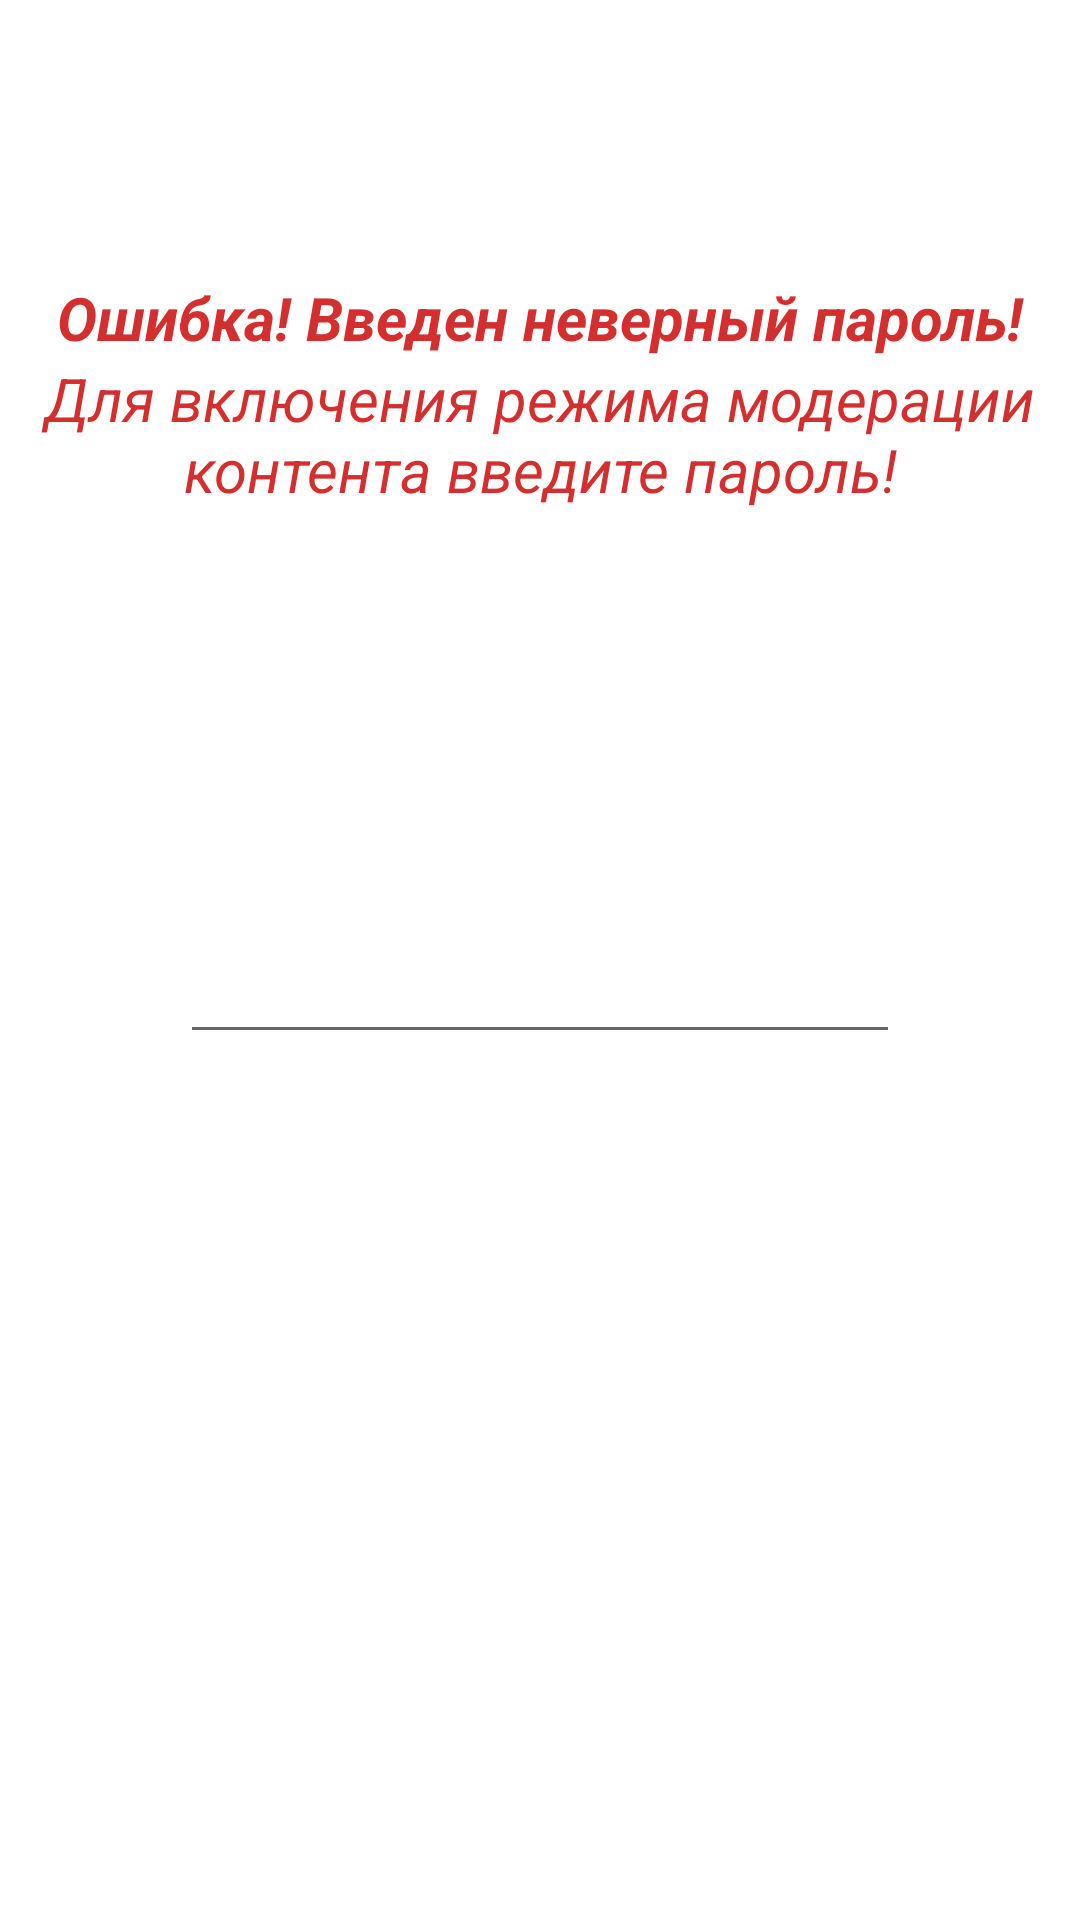

Android layout source for this screen:
<!-- AndroidManifest.xml: application theme Theme.DadApproves -->
<!-- res/layout/fragment_dad_lock.xml -->
<?xml version="1.0" encoding="utf-8"?>
<androidx.constraintlayout.widget.ConstraintLayout xmlns:android="http://schemas.android.com/apk/res/android"
    xmlns:app="http://schemas.android.com/apk/res-auto"
    xmlns:tools="http://schemas.android.com/tools"
    android:layout_width="match_parent"
    android:layout_height="match_parent"
    tools:context=".MainActivity">

    <TextView
        android:id="@+id/textView2"
        android:layout_width="wrap_content"
        android:layout_height="wrap_content"
        android:text="@string/dad_lock_fragment_text_plug"
        android:textAlignment="center"
        android:textColor="@color/alarm"
        android:textSize="@dimen/standard_message_text_size"
        android:textStyle="italic"
        app:layout_constraintBottom_toTopOf="@+id/et_number_password"
        app:layout_constraintEnd_toEndOf="parent"
        app:layout_constraintStart_toStartOf="parent"
        app:layout_constraintTop_toTopOf="parent" />

    <TextView
        android:id="@+id/tv_error_message"
        android:layout_width="wrap_content"
        android:layout_height="wrap_content"
        android:text="@string/dad_lock_fragment_error_message_text_plug"
        android:textAlignment="center"
        android:textAllCaps="false"
        android:textColor="@color/alarm"
        android:textSize="@dimen/standard_message_text_size"
        android:textStyle="bold|italic"
        app:layout_constraintBottom_toTopOf="@+id/textView2"
        app:layout_constraintEnd_toEndOf="parent"
        app:layout_constraintStart_toStartOf="parent" />

    <EditText
        android:id="@+id/et_number_password"
        android:layout_width="wrap_content"
        android:layout_height="wrap_content"
        android:ems="6"
        android:inputType="numberPassword"
        android:singleLine="true"
        android:textAlignment="center"
        android:textSize="@dimen/tv_item_category_name_textSize"
        android:textStyle="bold"
        app:layout_constraintBottom_toBottomOf="parent"
        app:layout_constraintEnd_toEndOf="parent"
        app:layout_constraintStart_toStartOf="parent"
        app:layout_constraintTop_toTopOf="parent" />

    <ImageView
        android:id="@+id/imageView"
        android:layout_width="0dp"
        android:layout_height="0dp"
        app:layout_constraintBottom_toTopOf="@+id/et_number_password"
        app:layout_constraintEnd_toEndOf="parent"
        app:layout_constraintStart_toStartOf="parent"
        app:layout_constraintTop_toBottomOf="@+id/textView2"
        tools:srcCompat="@drawable/error_sign" />

</androidx.constraintlayout.widget.ConstraintLayout>
<!-- resources referenced by this layout -->
<resources>
  <color name="alarm">#D32F2F</color>
  <dimen name="standard_message_text_size">20sp</dimen>
  <dimen name="tv_item_category_name_textSize">34sp</dimen>
  <string name="dad_lock_fragment_error_message_text_plug">Ошибка! Введен неверный пароль!</string>
  <string name="dad_lock_fragment_text_plug">Для включения режима модерации контента введите пароль!</string>
  <style name="Theme.DadApproves" parent="Theme.MaterialComponents.DayNight.DarkActionBar">
          
          <item name="colorPrimary">@color/purple_500</item>
          <item name="colorPrimaryVariant">@color/purple_700</item>
          <item name="colorOnPrimary">@color/white</item>
          
          <item name="colorSecondary">@color/teal_200</item>
          <item name="colorSecondaryVariant">@color/teal_700</item>
          <item name="colorOnSecondary">@color/black</item>
          
          <item name="android:statusBarColor" tools:targetApi="l">?attr/colorPrimaryVariant</item>
          
      </style>
  <color name="purple_500">#FF6200EE</color>
  <color name="purple_700">#FF3700B3</color>
  <color name="white">#FFFFFFFF</color>
  <color name="teal_200">#FF03DAC5</color>
  <color name="teal_700">#FF018786</color>
  <color name="black">#FF000000</color>
</resources>
